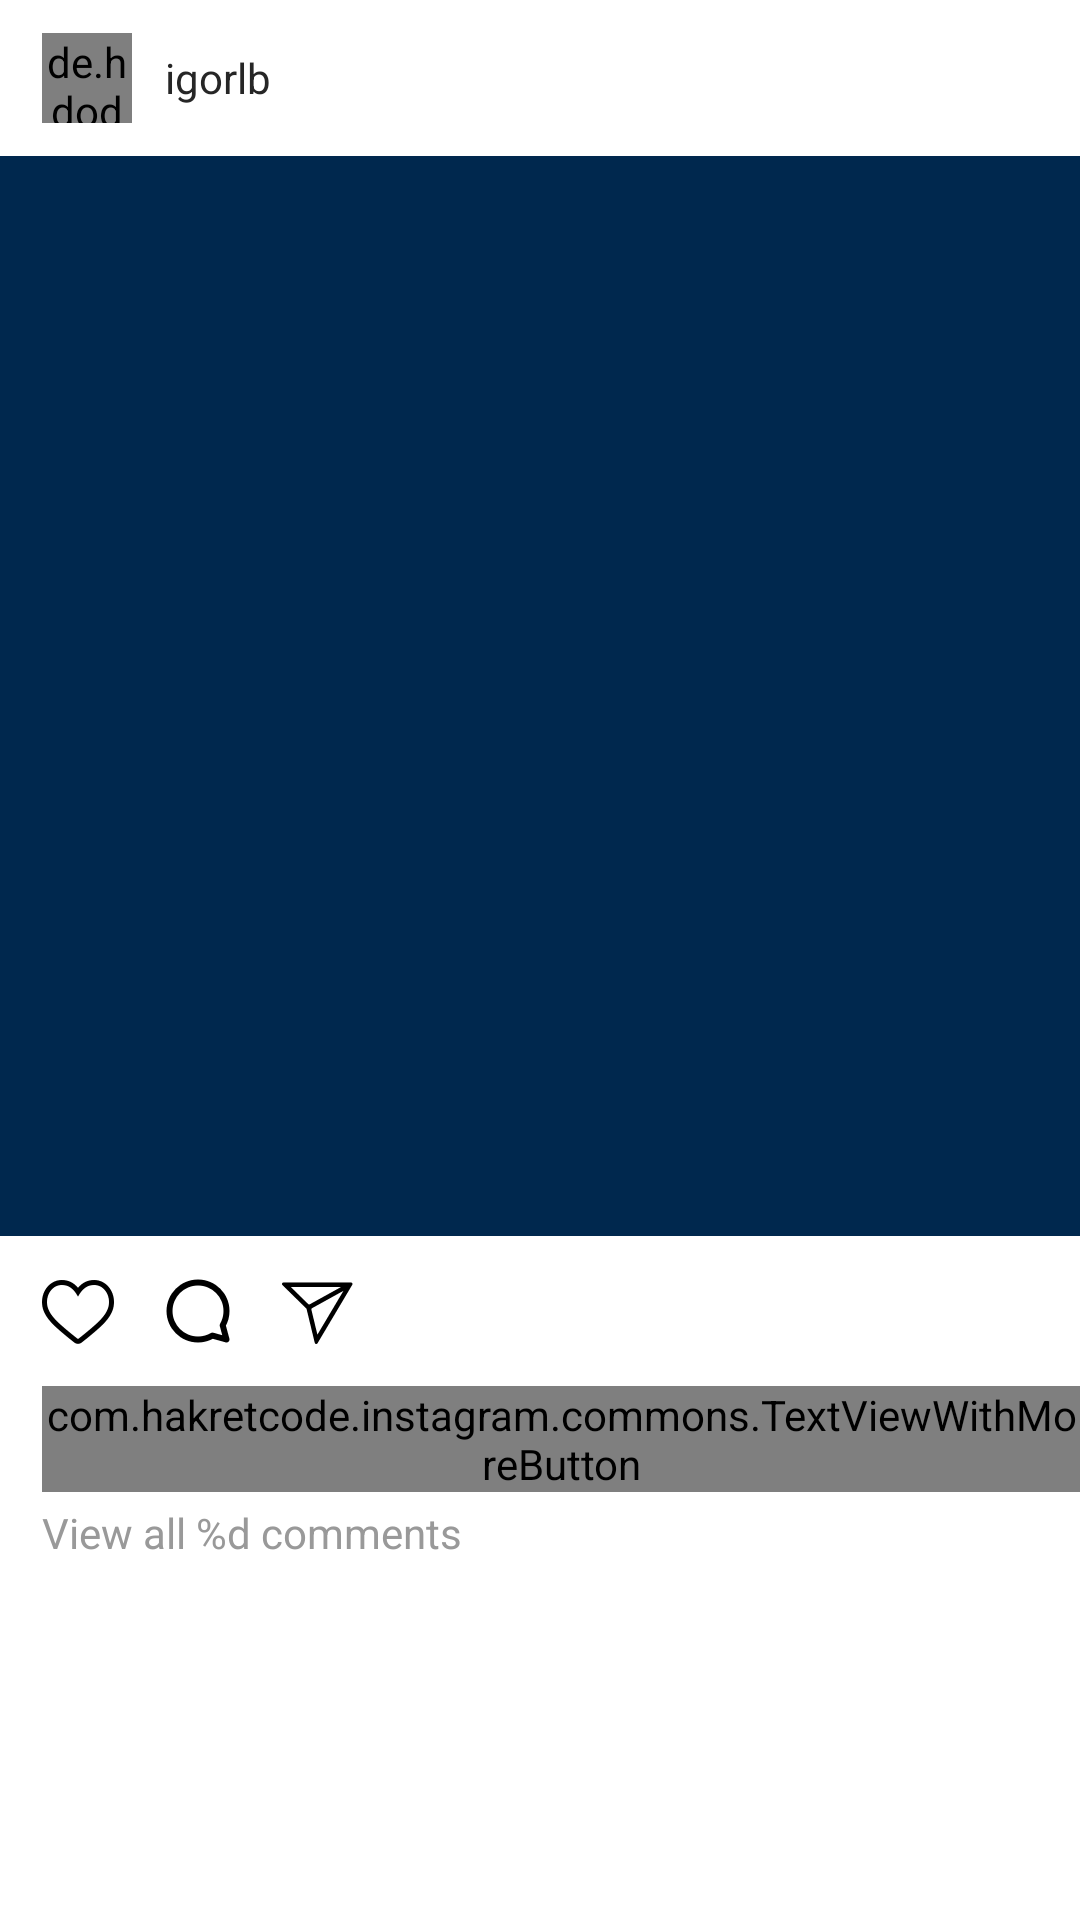

Produce the Android XML layout that renders to this screen, including the resource entries it uses.
<!-- AndroidManifest.xml: application theme Theme.Instagram -->
<!-- res/layout/main_home_recycle_item.xml -->
<?xml version="1.0" encoding="utf-8"?>
<androidx.constraintlayout.widget.ConstraintLayout xmlns:android="http://schemas.android.com/apk/res/android"
    xmlns:app="http://schemas.android.com/apk/res-auto"
    android:layout_width="match_parent"
    android:layout_height="wrap_content"
    android:layout_marginBottom="12dp">

    <RelativeLayout
        android:id="@+id/header"
        android:layout_width="0dp"
        android:layout_height="wrap_content"
        app:layout_constraintEnd_toEndOf="parent"
        app:layout_constraintStart_toStartOf="parent"
        app:layout_constraintTop_toTopOf="parent">

        <de.hdodenhof.circleimageview.CircleImageView
            android:id="@+id/profile_photo"
            android:layout_width="30dp"
            android:layout_height="30dp"
            android:layout_marginStart="14dp"
            android:layout_marginTop="11dp"
            android:layout_marginBottom="11dp"
            android:src="@drawable/profile_avatar" />

        <com.google.android.material.textview.MaterialTextView
            android:layout_width="wrap_content"
            android:layout_height="wrap_content"
            android:layout_centerVertical="true"
            android:layout_marginStart="3dp"
            android:layout_toEndOf="@id/profile_photo"
            android:paddingStart="8dp"
            android:text="igorlb" />

        <androidx.appcompat.widget.AppCompatImageView
            android:layout_width="wrap_content"
            android:layout_height="52dp"
            android:layout_alignParentEnd="true"
            android:paddingEnd="14dp"
            app:srcCompat="@drawable/menu_icon" />

    </RelativeLayout>

    <androidx.appcompat.widget.AppCompatImageView
        android:id="@+id/image"
        android:layout_width="0dp"
        android:layout_height="0dp"
        android:background="@color/blue_link"
        android:scaleType="centerCrop"
        app:layout_constraintDimensionRatio="1:1"
        app:layout_constraintEnd_toEndOf="parent"
        app:layout_constraintStart_toStartOf="parent"
        app:layout_constraintTop_toBottomOf="@id/header" />

    <androidx.appcompat.widget.AppCompatImageView
        android:id="@+id/stars"
        android:layout_width="40dp"
        android:layout_height="50dp"
        android:layout_marginStart="6dp"
        android:padding="8dp"
        app:layout_constraintStart_toStartOf="parent"
        app:layout_constraintTop_toBottomOf="@id/image"
        app:srcCompat="@drawable/stars" />

    <androidx.appcompat.widget.AppCompatImageView
        android:id="@+id/comments"
        android:layout_width="40dp"
        android:layout_height="50dp"
        android:padding="8dp"
        app:layout_constraintStart_toEndOf="@id/stars"
        app:layout_constraintTop_toBottomOf="@id/image"
        app:srcCompat="@drawable/comments" />

    <androidx.appcompat.widget.AppCompatImageView
        android:layout_width="40dp"
        android:layout_height="50dp"
        android:layout_marginTop="1dp"
        android:padding="8dp"
        app:layout_constraintStart_toEndOf="@id/comments"
        app:layout_constraintTop_toBottomOf="@id/image"
        app:srcCompat="@drawable/forward" />

    <com.hakretcode.instagram.commons.TextViewWithMoreButton
        android:id="@+id/post_description"
        android:layout_width="0dp"
        android:layout_height="wrap_content"
        android:layout_marginStart="14dp"
        app:layout_constraintEnd_toEndOf="parent"
        app:layout_constraintStart_toStartOf="parent"
        app:layout_constraintTop_toBottomOf="@id/stars" />

    <TextView
        android:layout_width="match_parent"
        android:layout_height="20dp"
        android:layout_marginTop="4dp"
        android:paddingStart="14dp"
        android:text="@string/all_comments"
        android:textColor="@color/gray_text"
        app:layout_constraintStart_toStartOf="parent"
        app:layout_constraintTop_toBottomOf="@id/post_description" />


</androidx.constraintlayout.widget.ConstraintLayout>
<!-- resources referenced by this layout -->
<resources>
  <color name="blue_link">#FF00284E</color>
  <color name="gray_text">#FF999999</color>
  <!-- drawable comments: webp bitmap (drawable, 616 bytes) -->
  <!-- drawable forward: webp bitmap (drawable, 558 bytes) -->
  <!-- drawable profile_avatar (drawable) -->
  <vector xmlns:android="http://schemas.android.com/apk/res/android"
      android:width="24dp"
      android:height="24dp"
      android:viewportWidth="45.532"
      android:viewportHeight="45.532">
      <path
          android:fillColor="@color/gray_border"
          android:pathData="M22.766,0.001C10.194,0.001 0,10.193 0,22.766s10.193,22.765 22.766,22.765c12.574,0 22.766,-10.192 22.766,-22.765S35.34,0.001 22.766,0.001zM22.766,6.808c4.16,0 7.531,3.372 7.531,7.53c0,4.159 -3.371,7.53 -7.531,7.53c-4.158,0 -7.529,-3.371 -7.529,-7.53C15.237,10.18 18.608,6.808 22.766,6.808zM22.761,39.579c-4.149,0 -7.949,-1.511 -10.88,-4.012c-0.714,-0.609 -1.126,-1.502 -1.126,-2.439c0,-4.217 3.413,-7.592 7.631,-7.592h8.762c4.219,0 7.619,3.375 7.619,7.592c0,0.938 -0.41,1.829 -1.125,2.438C30.712,38.068 26.911,39.579 22.761,39.579z" />
  </vector>
  <!-- drawable stars: webp bitmap (drawable, 718 bytes) -->
  <string name="all_comments">View all %d comments</string>
  <style name="Theme.Instagram" parent="Theme.MaterialComponents.Light.NoActionBar">
          <item name="colorPrimary">@color/black</item>
          <item name="android:textColor">@color/black_light</item>
          <item name="colorAccent">@color/white</item>
          <item name="android:textCursorDrawable">@drawable/bg_cursor</item>
          
          <item name="android:statusBarColor">@android:color/transparent</item>
          <item name="android:windowLightStatusBar">true</item>
      </style>
  <color name="gray_border">#FFDBDBDB</color>
  <color name="black">#FF000000</color>
  <color name="black_light">#FF262626</color>
  <color name="white">#FFFFFFFF</color>
  <!-- drawable bg_cursor (drawable) -->
  <?xml version="1.0" encoding="utf-8"?>
  <shape xmlns:android="http://schemas.android.com/apk/res/android">
      <solid android:color="@color/black" />
      <size android:width="0.1dp" />
      <padding
          android:bottom="-2dp"
          android:top="-3dp" />
  </shape>
</resources>
